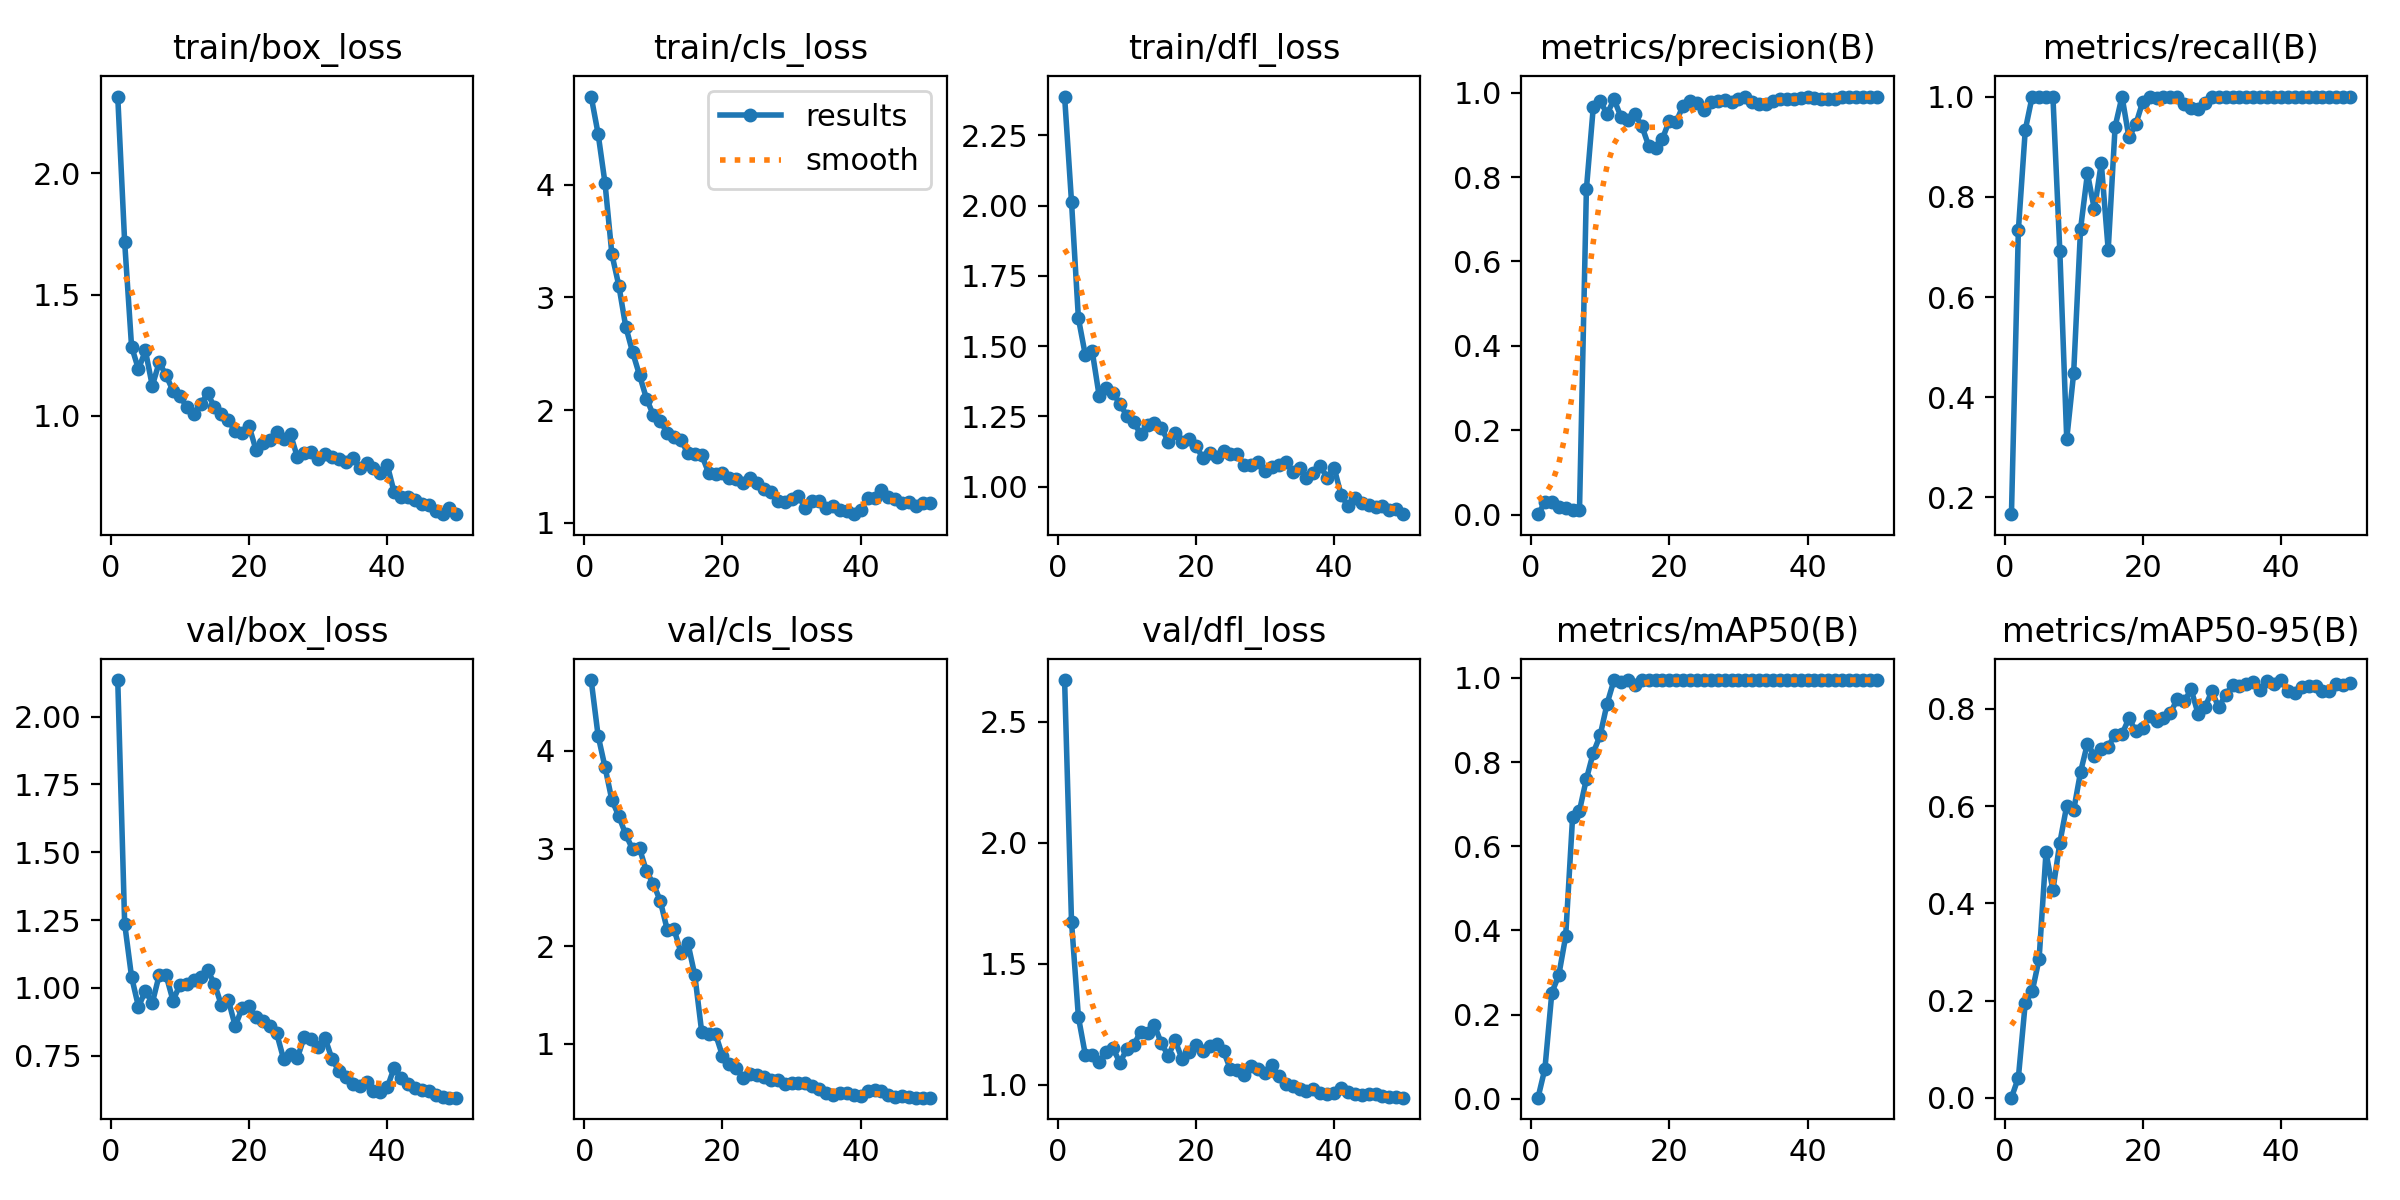

The file beside this chart, header and first rows:
epoch, time, train/box_loss, train/cls_loss, train/dfl_loss, metrics/precision(B), metrics/recall(B), metrics/mAP50(B), metrics/mAP50-95(B), val/box_loss, val/cls_loss, val/dfl_loss, lr/pg0, lr/pg1, lr/pg2
1, 4.128, 2.317, 4.783, 2.388, 0.00124, 0.1667, 0.00236, 0.00046, 2.135, 4.724, 2.673, 7e-05, 7e-05, 7e-05
2, 6.277, 1.717, 4.453, 2.013, 0.02927, 0.7333, 0.07162, 0.04155, 1.237, 4.156, 1.674, 0.000147, 0.000147, 0.000147
3, 8.426, 1.286, 4.016, 1.599, 0.02904, 0.9333, 0.252, 0.1955, 1.041, 3.834, 1.278, 0.0002209, 0.0002209, 0.0002209
4, 10.5, 1.192, 3.381, 1.468, 0.01752, 1, 0.2932, 0.2188, 0.9308, 3.495, 1.123, 0.0002916, 0.0002916, 0.0002916
5, 12.59, 1.27, 3.105, 1.482, 0.01651, 1, 0.3857, 0.2857, 0.9892, 3.333, 1.121, 0.0003591, 0.0003591, 0.0003591
6, 14.7, 1.124, 2.741, 1.324, 0.0121, 1, 0.6687, 0.505, 0.945, 3.144, 1.093, 0.0004235, 0.0004235, 0.0004235
7, 16.81, 1.221, 2.512, 1.35, 0.01013, 1, 0.6845, 0.4274, 1.048, 2.992, 1.136, 0.0004847, 0.0004847, 0.0004847
8, 18.86, 1.167, 2.309, 1.335, 0.7713, 0.6916, 0.7599, 0.5246, 1.046, 3.001, 1.15, 0.0005427, 0.0005427, 0.0005427
9, 20.96, 1.104, 2.101, 1.294, 0.9666, 0.3164, 0.8222, 0.6009, 0.9535, 2.767, 1.09, 0.0005975, 0.0005975, 0.0005975
10, 23.12, 1.081, 1.955, 1.253, 0.9791, 0.4477, 0.8643, 0.5912, 1.012, 2.637, 1.146, 0.0006492, 0.0006492, 0.0006492
11, 25.21, 1.037, 1.902, 1.229, 0.95, 0.7358, 0.9392, 0.6703, 1.016, 2.465, 1.162, 0.0006977, 0.0006977, 0.0006977
12, 27.27, 1.009, 1.796, 1.188, 0.9838, 0.8467, 0.995, 0.7289, 1.03, 2.17, 1.219, 0.0007431, 0.0007431, 0.0007431
13, 29.32, 1.049, 1.762, 1.22, 0.9428, 0.7746, 0.9894, 0.7037, 1.039, 2.173, 1.211, 0.0007624, 0.0007624, 0.0007624
14, 31.33, 1.093, 1.733, 1.225, 0.9339, 0.8673, 0.995, 0.7178, 1.064, 1.932, 1.244, 0.0007426, 0.0007426, 0.0007426
15, 33.33, 1.036, 1.615, 1.21, 0.9483, 0.6942, 0.9839, 0.7226, 1.016, 2.03, 1.171, 0.0007228, 0.0007228, 0.0007228
16, 35.36, 1.01, 1.607, 1.16, 0.9218, 0.94, 0.995, 0.747, 0.9359, 1.702, 1.119, 0.000703, 0.000703, 0.000703
17, 37.44, 0.9822, 1.6, 1.193, 0.8744, 1, 0.995, 0.7483, 0.9561, 1.119, 1.183, 0.0006832, 0.0006832, 0.0006832
18, 39.47, 0.9362, 1.442, 1.16, 0.8693, 0.9183, 0.995, 0.7805, 0.8594, 1.099, 1.105, 0.0006634, 0.0006634, 0.0006634
19, 41.49, 0.9318, 1.432, 1.169, 0.8905, 0.9447, 0.995, 0.7541, 0.9262, 1.099, 1.135, 0.0006436, 0.0006436, 0.0006436
20, 43.48, 0.9586, 1.438, 1.147, 0.9336, 0.9899, 0.995, 0.7611, 0.9321, 0.8794, 1.164, 0.0006238, 0.0006238, 0.0006238
21, 45.48, 0.8608, 1.396, 1.102, 0.931, 1, 0.995, 0.7857, 0.8921, 0.7942, 1.138, 0.000604, 0.000604, 0.000604
22, 47.54, 0.8884, 1.387, 1.121, 0.9694, 0.9976, 0.995, 0.7753, 0.8783, 0.7563, 1.159, 0.0005842, 0.0005842, 0.0005842
23, 49.54, 0.9012, 1.35, 1.106, 0.9809, 1, 0.995, 0.7823, 0.8609, 0.6529, 1.166, 0.0005644, 0.0005644, 0.0005644
24, 51.55, 0.9353, 1.397, 1.126, 0.9761, 1, 0.995, 0.7911, 0.8327, 0.6889, 1.138, 0.0005446, 0.0005446, 0.0005446
25, 53.65, 0.9054, 1.35, 1.117, 0.9579, 1, 0.995, 0.8209, 0.7381, 0.6789, 1.062, 0.0005248, 0.0005248, 0.0005248
26, 55.7, 0.9244, 1.295, 1.116, 0.9776, 0.9855, 0.995, 0.8153, 0.7572, 0.66, 1.06, 0.000505, 0.000505, 0.000505
27, 57.72, 0.8296, 1.272, 1.076, 0.9799, 0.9775, 0.995, 0.8404, 0.7429, 0.6289, 1.039, 0.0004852, 0.0004852, 0.0004852
28, 59.73, 0.8474, 1.189, 1.077, 0.9824, 0.9759, 0.995, 0.7902, 0.8202, 0.6266, 1.077, 0.0004654, 0.0004654, 0.0004654
29, 61.74, 0.8518, 1.183, 1.088, 0.977, 0.9869, 0.995, 0.8038, 0.8122, 0.5903, 1.066, 0.0004456, 0.0004456, 0.0004456
30, 63.77, 0.822, 1.212, 1.058, 0.9853, 1, 0.995, 0.8359, 0.7843, 0.5965, 1.049, 0.0004258, 0.0004258, 0.0004258
31, 65.78, 0.8439, 1.238, 1.069, 0.9891, 1, 0.995, 0.8034, 0.8155, 0.5992, 1.079, 0.000406, 0.000406, 0.000406
32, 67.8, 0.8327, 1.127, 1.077, 0.9766, 1, 0.995, 0.8292, 0.7384, 0.5987, 1.034, 0.0003862, 0.0003862, 0.0003862
33, 69.84, 0.8244, 1.188, 1.087, 0.9737, 0.9982, 0.995, 0.8491, 0.6944, 0.5728, 1.004, 0.0003664, 0.0003664, 0.0003664
34, 71.86, 0.8091, 1.196, 1.054, 0.9736, 1, 0.995, 0.8462, 0.6722, 0.5414, 0.9931, 0.0003466, 0.0003466, 0.0003466
35, 73.85, 0.8264, 1.126, 1.067, 0.9797, 1, 0.995, 0.8518, 0.6478, 0.4948, 0.9831, 0.0003268, 0.0003268, 0.0003268
36, 75.91, 0.7862, 1.147, 1.03, 0.9855, 1, 0.995, 0.8551, 0.6381, 0.4814, 0.9744, 0.000307, 0.000307, 0.000307
37, 77.95, 0.8055, 1.11, 1.05, 0.9857, 1, 0.995, 0.8398, 0.6536, 0.5003, 0.9814, 0.0002872, 0.0002872, 0.0002872
38, 79.96, 0.7874, 1.105, 1.074, 0.9844, 1, 0.995, 0.8577, 0.6206, 0.4972, 0.9666, 0.0002674, 0.0002674, 0.0002674
39, 81.98, 0.7634, 1.075, 1.033, 0.9865, 1, 0.995, 0.8507, 0.6176, 0.4746, 0.9609, 0.0002476, 0.0002476, 0.0002476
40, 84.04, 0.7978, 1.115, 1.068, 0.9896, 1, 0.995, 0.8594, 0.6334, 0.4677, 0.9631, 0.0002278, 0.0002278, 0.0002278
41, 87.71, 0.6854, 1.218, 0.9723, 0.9883, 1, 0.995, 0.8373, 0.7061, 0.5147, 0.9853, 0.000208, 0.000208, 0.000208
42, 89.75, 0.6654, 1.216, 0.9304, 0.9851, 1, 0.995, 0.8325, 0.6685, 0.5254, 0.971, 0.0001882, 0.0001882, 0.0001882
43, 91.75, 0.6647, 1.288, 0.9606, 0.9856, 1, 0.995, 0.8455, 0.6457, 0.5172, 0.9602, 0.0001684, 0.0001684, 0.0001684
44, 93.75, 0.6521, 1.224, 0.9432, 0.9859, 1, 0.995, 0.8467, 0.6296, 0.4746, 0.957, 0.0001486, 0.0001486, 0.0001486
45, 95.76, 0.639, 1.209, 0.9337, 0.9896, 1, 0.995, 0.847, 0.6234, 0.4568, 0.9591, 0.0001288, 0.0001288, 0.0001288
46, 97.79, 0.6341, 1.171, 0.9284, 0.9901, 1, 0.995, 0.8361, 0.6208, 0.4673, 0.9599, 0.000109, 0.000109, 0.000109
47, 99.79, 0.6089, 1.18, 0.9314, 0.9906, 1, 0.995, 0.836, 0.6044, 0.4521, 0.9539, 8.92e-05, 8.92e-05, 8.92e-05
48, 101.8, 0.5969, 1.148, 0.9191, 0.9903, 1, 0.995, 0.8508, 0.5983, 0.4512, 0.9499, 6.94e-05, 6.94e-05, 6.94e-05
49, 103.8, 0.622, 1.17, 0.9194, 0.9893, 1, 0.995, 0.8482, 0.596, 0.4512, 0.9471, 4.96e-05, 4.96e-05, 4.96e-05
50, 105.8, 0.5951, 1.171, 0.9026, 0.9892, 1, 0.995, 0.854, 0.5958, 0.4499, 0.9455, 2.98e-05, 2.98e-05, 2.98e-05
